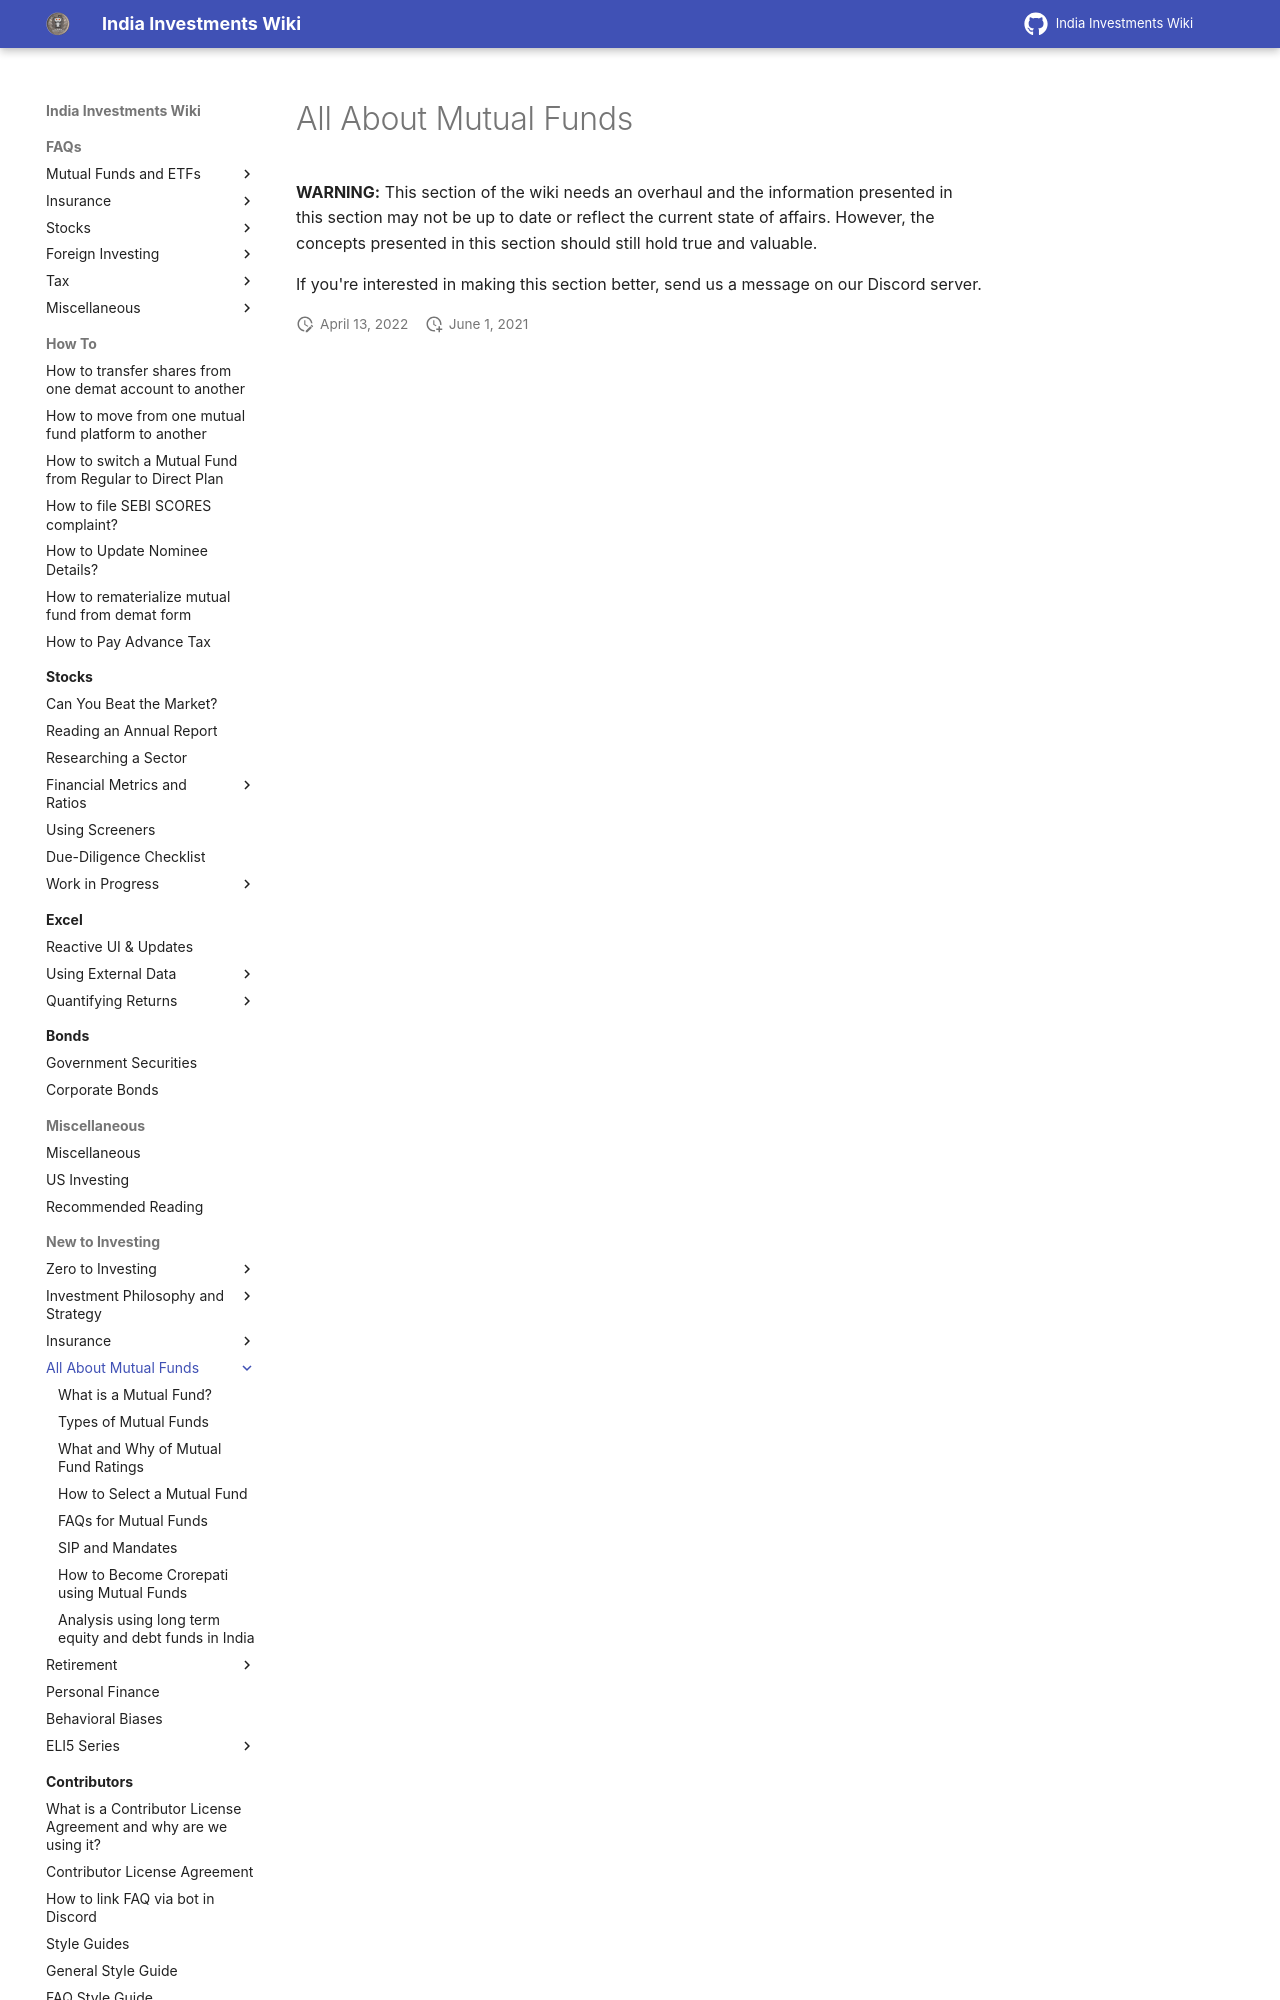

repository: indiainvestments/mkdocswiki · page: start-here/all-about-mutual-funds/index.html · generator: mkdocs

---
description: Beginner-oriented simple guide for all things mutual funds
---

# All About Mutual Funds

**WARNING:** This section of the wiki needs an overhaul and the information presented in this section may not be up to date or reflect the current state of affairs. However, the concepts presented in this section should still hold true and valuable.
